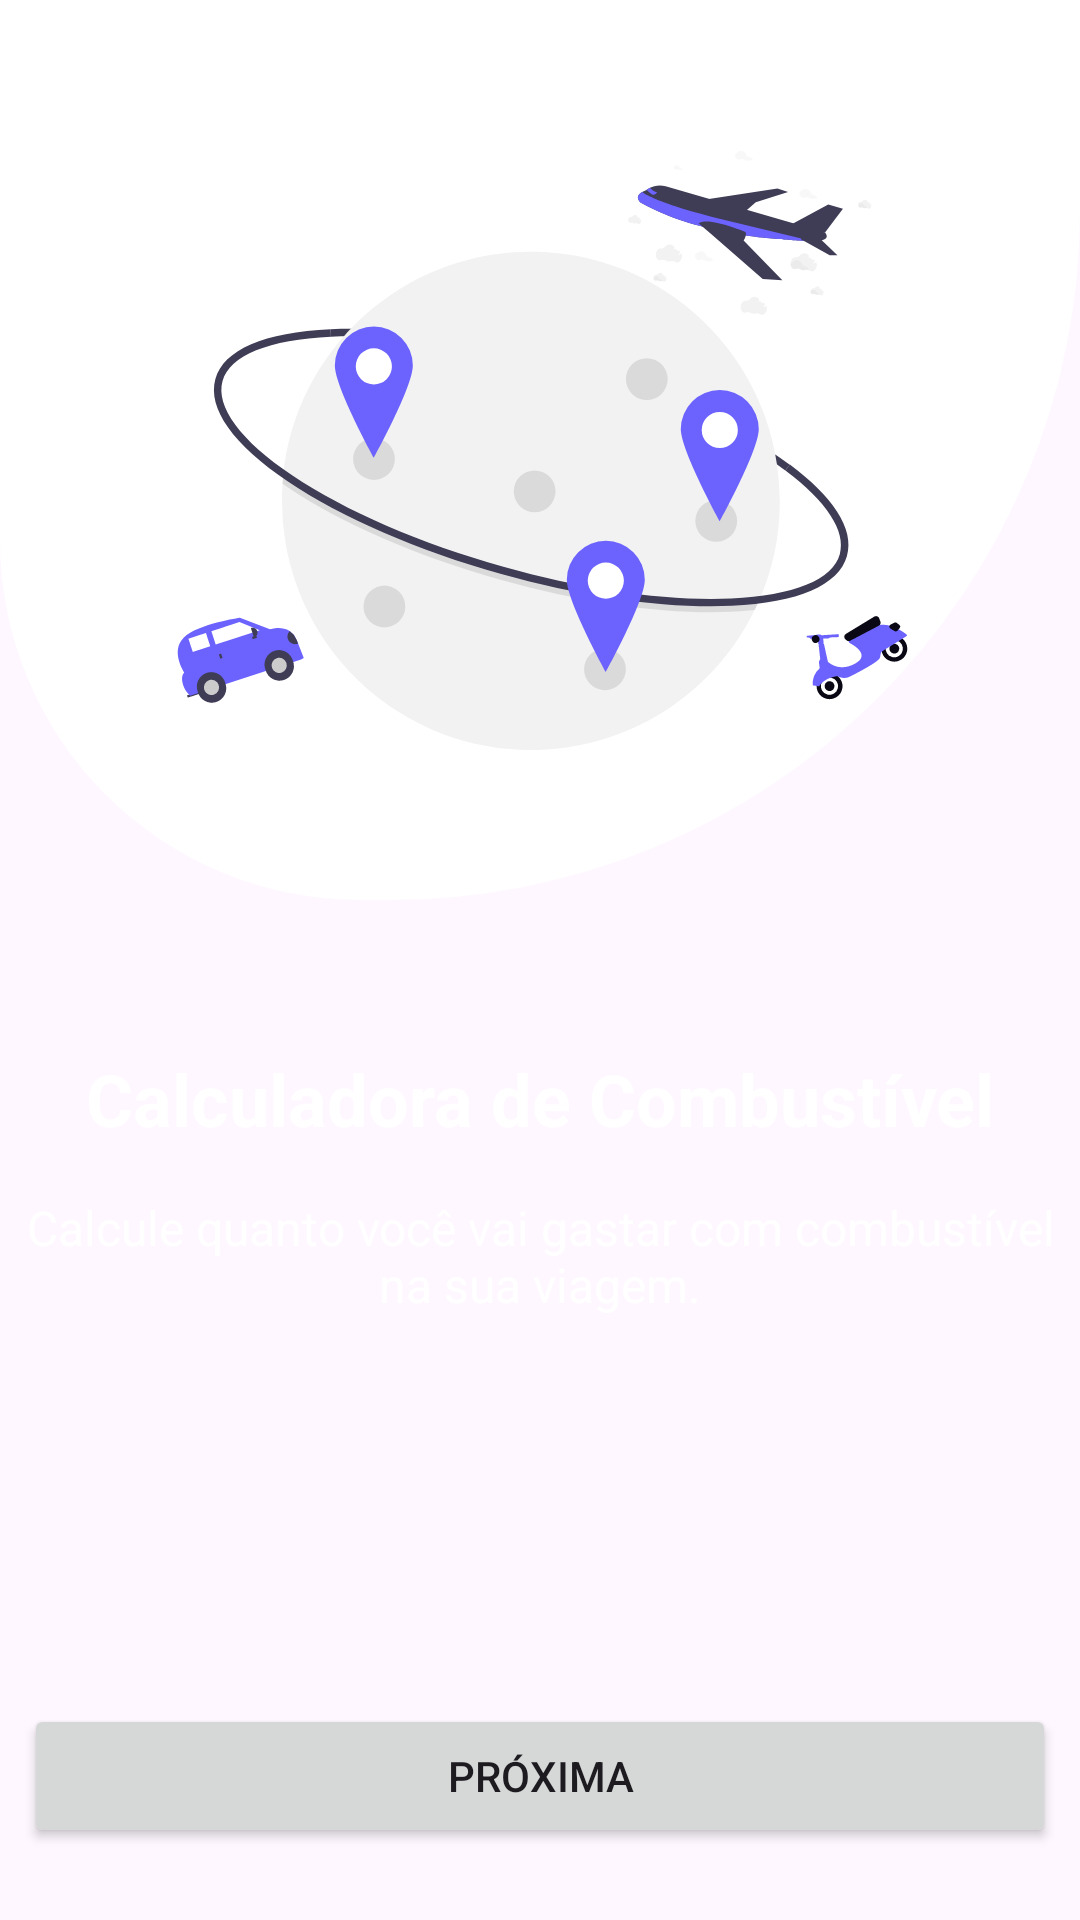

This screen was rendered from an Android layout file. Write that file and the resources it references.
<!-- AndroidManifest.xml: application theme Theme._BoraCalcular -->
<!-- res/layout/activity_main.xml -->
<?xml version="1.0" encoding="utf-8"?>
<androidx.constraintlayout.widget.ConstraintLayout xmlns:android="http://schemas.android.com/apk/res/android"
    xmlns:app="http://schemas.android.com/apk/res-auto"
    xmlns:tools="http://schemas.android.com/tools"
    android:id="@+id/main"
    android:background="@color/background"
    android:layout_width="match_parent"
    android:layout_height="match_parent"
    tools:context=".MainActivity">

    <LinearLayout
        android:id="@+id/linearLayout"
        android:layout_width="match_parent"
        android:layout_height="300dp"
        android:background="@drawable/bg_botton_redondo2"
        android:gravity="center"
        app:layout_constraintEnd_toEndOf="parent"
        app:layout_constraintStart_toStartOf="parent"
        app:layout_constraintTop_toTopOf="parent">

        <ImageView
            android:layout_width="wrap_content"
            android:layout_height="200dp"
            android:src="@drawable/ic_main">

        </ImageView>
    </LinearLayout>


    <Button
        android:id="@+id/btnMainProxima"
        android:layout_width="0dp"
        android:layout_height="wrap_content"
        android:layout_marginStart="8dp"
        android:layout_marginEnd="8dp"
        android:layout_marginBottom="24dp"
        android:text="Próxima"
        app:layout_constraintBottom_toBottomOf="parent"
        app:layout_constraintEnd_toEndOf="parent"
        app:layout_constraintStart_toStartOf="parent" />

    <TextView
        android:id="@+id/textViewMain"
        android:layout_width="wrap_content"
        android:layout_height="wrap_content"
        android:layout_marginTop="50dp"
        android:text="Calculadora de Combustível"
        android:textAlignment="center"
        android:textColor="@color/white"
        android:textSize="24sp"
        android:textStyle="bold"
        app:layout_constraintEnd_toEndOf="parent"
        app:layout_constraintStart_toStartOf="parent"
        app:layout_constraintTop_toBottomOf="@+id/linearLayout" />

    <TextView
        android:id="@+id/textView2"
        android:layout_width="wrap_content"
        android:layout_height="wrap_content"
        android:layout_marginStart="8dp"
        android:layout_marginTop="16dp"
        android:layout_marginEnd="8dp"
        android:textColor="@color/white"
        android:text="Calcule quanto você vai gastar com combustível na sua viagem."
        android:textAlignment="center"
        android:textSize="16sp"
        app:layout_constraintEnd_toEndOf="parent"
        app:layout_constraintStart_toStartOf="parent"
        app:layout_constraintTop_toBottomOf="@+id/textViewMain" />

</androidx.constraintlayout.widget.ConstraintLayout>
<!-- resources referenced by this layout -->
<resources>
  <!-- drawable bg_botton_redondo2 (drawable) -->
  <?xml version="1.0" encoding="utf-8"?>
  <shape xmlns:android="http://schemas.android.com/apk/res/android">
      <solid android:color="@color/white"></solid>
      <corners android:topLeftRadius="0dp"
              android:topRightRadius="0dp"
              android:bottomRightRadius="230dp"
              android:bottomLeftRadius="120dp"></corners>
      <padding android:top="12dp"
              android:right="12dp"
              android:left="12dp"
              android:bottom="12dp"></padding>
  </shape>
  <!-- drawable ic_main: vector/xml drawable (drawable, 16722 chars, omitted) -->
  <style name="Theme._BoraCalcular" parent="Base.Theme._BoraCalcular" />
  <style name="Base.Theme._BoraCalcular" parent="Theme.Material3.DayNight.NoActionBar">
          
          
      </style>
  <!-- not gathered from this repository: default colours our renderer supplied (Android Studio template values) -->
  <color name="white">#FFFFFFFF</color>
</resources>
